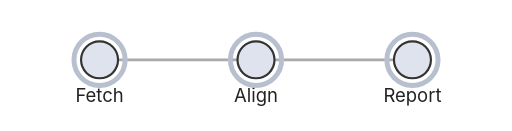
t = 0.00 s
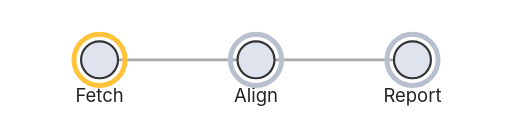
t = 0.83 s
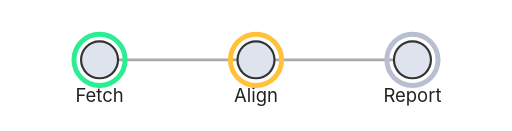
t = 1.70 s
t = 2.30 s: frame unchanged from t = 1.70 s, image omitted
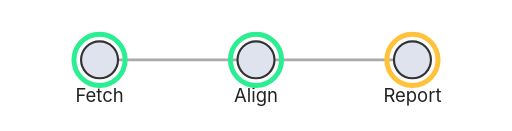
t = 3.40 s
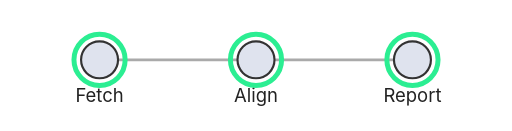
t = 4.30 s

The animated SVG that drew these frames (rendered in a browser with its animation timeline set to each time). Animation: 3 SMIL elements (animate=3); one cycle of 5.00 s, repeats indefinitely.

<svg xmlns="http://www.w3.org/2000/svg" viewBox="0 0 360 92" width="360" height="92"><metadata id="diagram-manifest" data-schema-version="1.0"><![CDATA[{"groups":[],"height":92,"match":{"flags":"i","target":"processName","type":"regex"},"nodes":[{"groups":[],"id":"fetch","label":"Fetch","patterns":["FETCH"],"r":13.0,"x":70.0,"y":42.0},{"groups":[],"id":"align","label":"Align","patterns":["BWA.*","STAR.*"],"r":13.0,"x":180.0,"y":42.0},{"groups":[],"id":"report","label":"Report","patterns":["MULTIQC"],"r":13.0,"x":290.0,"y":42.0}],"regions":[],"title":"Toy pipeline","version":"1.0","width":360}]]></metadata><rect width="360" height="92" fill="#fff"/><line x1="83" y1="42" x2="167" y2="42" stroke="#aaa" stroke-width="2"/><line x1="193" y1="42" x2="277" y2="42" stroke="#aaa" stroke-width="2"/><g data-node-id="fetch" data-node-cx="70.0" data-node-cy="42.0" data-node-r="13.0" data-node-groups=""><circle cx="70" cy="42" r="13" fill="#dfe3ee" stroke="#333" stroke-width="1.5"/><text x="70" y="72" text-anchor="middle" font-size="13" font-family="-apple-system,Segoe UI,Roboto,sans-serif" fill="#222">Fetch</text></g><g data-node-id="align" data-node-cx="180.0" data-node-cy="42.0" data-node-r="13.0" data-node-groups=""><circle cx="180" cy="42" r="13" fill="#dfe3ee" stroke="#333" stroke-width="1.5"/><text x="180" y="72" text-anchor="middle" font-size="13" font-family="-apple-system,Segoe UI,Roboto,sans-serif" fill="#222">Align</text></g><g data-node-id="report" data-node-cx="290.0" data-node-cy="42.0" data-node-r="13.0" data-node-groups=""><circle cx="290" cy="42" r="13" fill="#dfe3ee" stroke="#333" stroke-width="1.5"/><text x="290" y="72" text-anchor="middle" font-size="13" font-family="-apple-system,Segoe UI,Roboto,sans-serif" fill="#222">Report</text></g><circle cx="70.0" cy="42.0" r="18.0" fill="none" stroke="#b8c0d0" stroke-width="3.5"><animate attributeName="stroke" dur="5s" repeatCount="indefinite" calcMode="discrete" keyTimes="0;0.06;0.20;1" values="#b8c0d0;#ffc23a;#2bee92;#2bee92"/></circle><circle cx="180.0" cy="42.0" r="18.0" fill="none" stroke="#b8c0d0" stroke-width="3.5"><animate attributeName="stroke" dur="5s" repeatCount="indefinite" calcMode="discrete" keyTimes="0;0.30;0.46;1" values="#b8c0d0;#ffc23a;#2bee92;#2bee92"/></circle><circle cx="290.0" cy="42.0" r="18.0" fill="none" stroke="#b8c0d0" stroke-width="3.5"><animate attributeName="stroke" dur="5s" repeatCount="indefinite" calcMode="discrete" keyTimes="0;0.56;0.72;1" values="#b8c0d0;#ffc23a;#2bee92;#2bee92"/></circle></svg>
